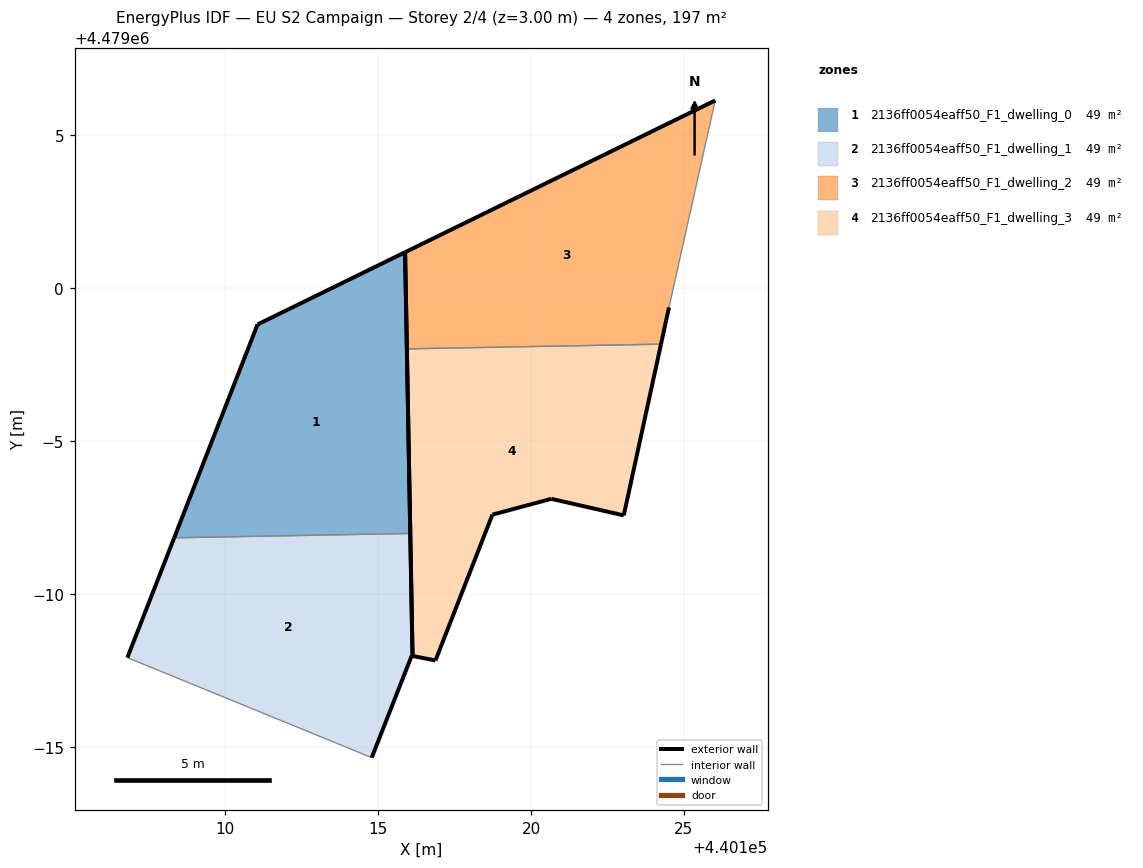
=== STOREY PLAN SPEC (per zone: floor XY polygon, exterior-wall plan segments, windows/doors) ===
zone 1: 2136ff0054eaff50_F1_dwelling_0  (49.2 m²)
  floor: (440116.05, 4478991.98) (440115.88, 4479001.18) (440111.05, 4478998.82) (440108.33, 4478991.84)
  exterior wall: (440115.88, 4479001.18) – (440116.05, 4478991.98)  [9.2 m]
  exterior wall: (440108.33, 4478991.84) – (440111.05, 4478998.82)  [7.5 m]
  exterior wall: (440111.05, 4478998.82) – (440115.88, 4479001.18)  [5.4 m]
  interior walls: 1
zone 2: 2136ff0054eaff50_F1_dwelling_1  (49.2 m²)
  floor: (440114.79, 4478984.64) (440116.10, 4478987.97) (440116.12, 4478987.97) (440116.05, 4478991.98) (440108.33, 4478991.84) (440106.79, 4478987.92)
  exterior wall: (440106.79, 4478987.92) – (440108.33, 4478991.84)  [4.2 m]
  exterior wall: (440116.05, 4478991.98) – (440116.12, 4478987.97)  [4.0 m]
  exterior wall: (440116.12, 4478987.97) – (440116.10, 4478987.97)  [0.0 m]
  exterior wall: (440116.10, 4478987.97) – (440114.79, 4478984.64)  [3.6 m]
  interior walls: 2
zone 3: 2136ff0054eaff50_F1_dwelling_2  (49.2 m²)
  floor: (440124.25, 4478998.17) (440124.51, 4478999.37) (440126.03, 4479006.14) (440115.88, 4479001.18) (440115.94, 4478998.02)
  exterior wall: (440115.94, 4478998.02) – (440115.88, 4479001.18)  [3.2 m]
  exterior wall: (440115.88, 4479001.18) – (440126.03, 4479006.14)  [11.3 m]
  exterior wall: (440124.51, 4478999.37) – (440124.25, 4478998.17)  [1.2 m]
  interior walls: 2
zone 4: 2136ff0054eaff50_F1_dwelling_3  (49.2 m²)
  floor: (440123.03, 4478992.57) (440124.25, 4478998.17) (440115.94, 4478998.02) (440116.12, 4478987.97) (440116.88, 4478987.82) (440118.74, 4478992.59) (440120.66, 4478993.11)
  exterior wall: (440118.74, 4478992.59) – (440116.88, 4478987.82)  [5.1 m]
  exterior wall: (440116.88, 4478987.82) – (440116.12, 4478987.97)  [0.8 m]
  exterior wall: (440116.12, 4478987.97) – (440115.94, 4478998.02)  [10.0 m]
  exterior wall: (440124.25, 4478998.17) – (440123.03, 4478992.57)  [5.7 m]
  exterior wall: (440123.03, 4478992.57) – (440120.66, 4478993.11)  [2.4 m]
  exterior wall: (440120.66, 4478993.11) – (440118.74, 4478992.59)  [2.0 m]
  interior walls: 1

=== DERIVED (storey summary) ===
Building: EU S2 Campaign
Storey: 2 of 4  (floor level z = 3.00 m)
Storey gross floor area: 196.7 m²
Zones on this storey: 4
  - 2136ff0054eaff50_F1_dwelling_0: floor 49.2 m²; exterior wall 22.1 m (66.2 m²); WWR 0.0%
  - 2136ff0054eaff50_F1_dwelling_1: floor 49.2 m²; exterior wall 11.8 m (35.5 m²); WWR 0.0%
  - 2136ff0054eaff50_F1_dwelling_2: floor 49.2 m²; exterior wall 15.7 m (47.1 m²); WWR 0.0%
  - 2136ff0054eaff50_F1_dwelling_3: floor 49.2 m²; exterior wall 26.1 m (78.3 m²); WWR 0.0%
Zone adjacency (shared interzone walls):
  - 2136ff0054eaff50_F1_dwelling_0 ↔ 2136ff0054eaff50_F1_dwelling_1
  - 2136ff0054eaff50_F1_dwelling_2 ↔ 2136ff0054eaff50_F1_dwelling_3